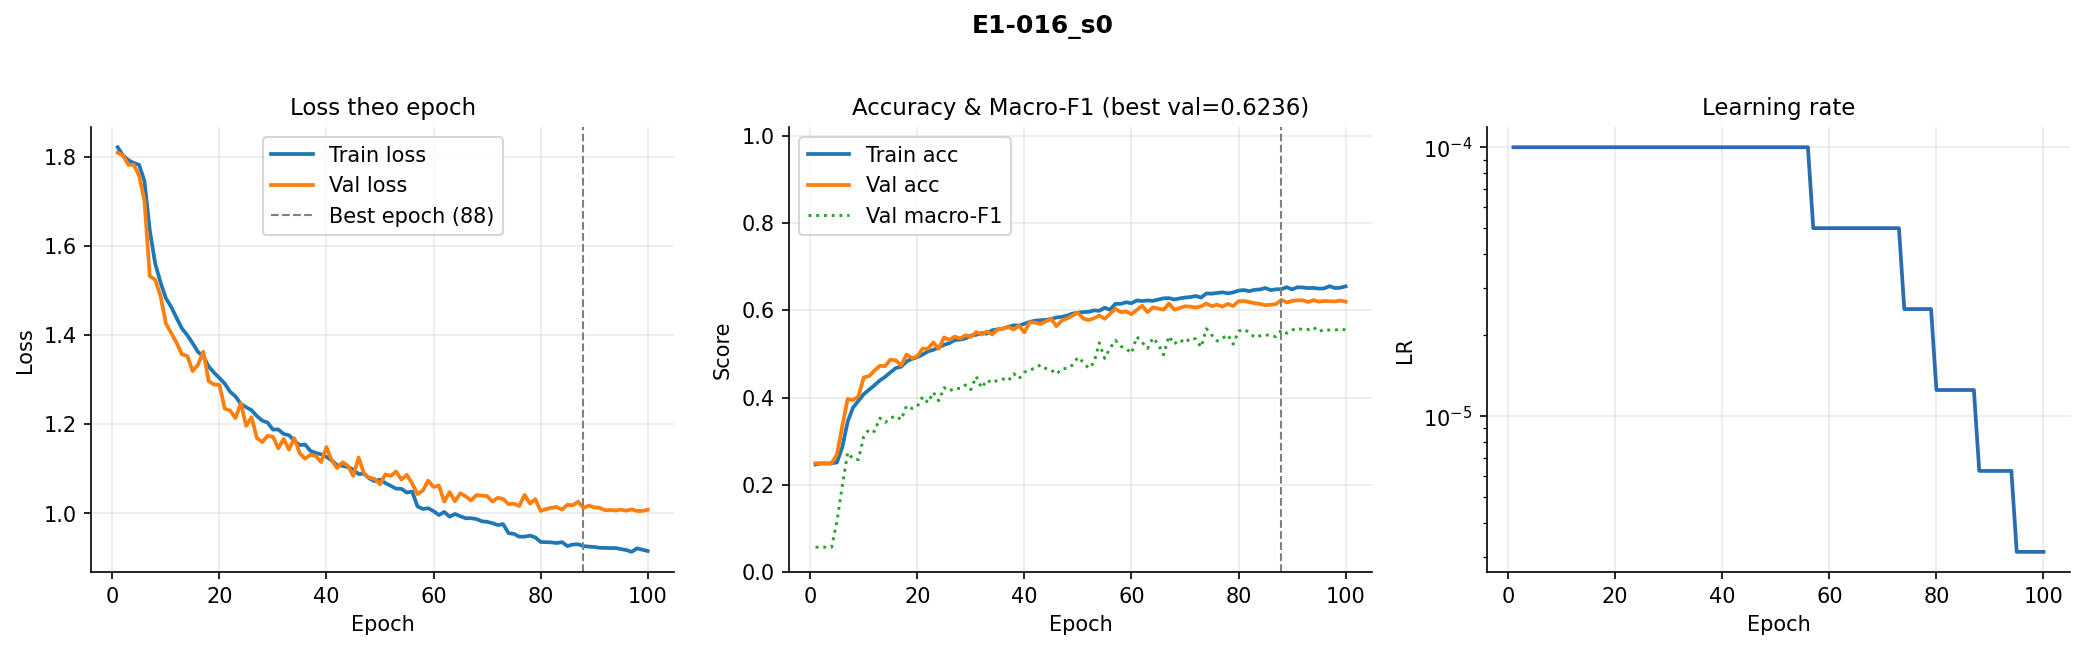

Values plotted in this chart, from the file beside it:
epoch, train_loss, val_loss, train_acc, val_acc, val_macro_f1, lr
1, 1.821, 1.808, 0.2466, 0.2494, 0.05703, 0.0001
2, 1.802, 1.802, 0.2491, 0.2494, 0.05703, 0.0001
3, 1.792, 1.782, 0.2487, 0.2494, 0.05703, 0.0001
4, 1.786, 1.781, 0.2491, 0.2494, 0.05703, 0.0001
5, 1.781, 1.757, 0.2512, 0.27, 0.1168, 0.0001
6, 1.745, 1.701, 0.2867, 0.3352, 0.1983, 0.0001
7, 1.635, 1.532, 0.345, 0.3968, 0.2739, 0.0001
8, 1.56, 1.524, 0.377, 0.3943, 0.2593, 0.0001
9, 1.518, 1.488, 0.3924, 0.4026, 0.2577, 0.0001
10, 1.483, 1.426, 0.4078, 0.4461, 0.3104, 0.0001
11, 1.463, 1.404, 0.418, 0.4492, 0.3271, 0.0001
12, 1.438, 1.382, 0.4281, 0.462, 0.3221, 0.0001
13, 1.415, 1.356, 0.4391, 0.4726, 0.3529, 0.0001
14, 1.4, 1.353, 0.4474, 0.472, 0.3429, 0.0001
15, 1.381, 1.319, 0.4579, 0.487, 0.3529, 0.0001
16, 1.362, 1.333, 0.4677, 0.4851, 0.3579, 0.0001
17, 1.352, 1.362, 0.4708, 0.4737, 0.3491, 0.0001
18, 1.329, 1.296, 0.4825, 0.4985, 0.3813, 0.0001
19, 1.316, 1.289, 0.4885, 0.4904, 0.375, 0.0001
20, 1.304, 1.288, 0.4924, 0.4946, 0.3795, 0.0001
21, 1.291, 1.235, 0.4985, 0.5121, 0.4017, 0.0001
22, 1.273, 1.231, 0.5058, 0.5121, 0.3881, 0.0001
23, 1.262, 1.214, 0.5093, 0.5263, 0.412, 0.0001
24, 1.245, 1.247, 0.5152, 0.5118, 0.3926, 0.0001
25, 1.238, 1.196, 0.5208, 0.5378, 0.4227, 0.0001
26, 1.231, 1.216, 0.5246, 0.5319, 0.4149, 0.0001
27, 1.218, 1.169, 0.5318, 0.5397, 0.4218, 0.0001
28, 1.208, 1.16, 0.5327, 0.5352, 0.4205, 0.0001
29, 1.204, 1.174, 0.5357, 0.543, 0.4289, 0.0001
30, 1.188, 1.172, 0.5418, 0.5386, 0.4182, 0.0001
31, 1.188, 1.146, 0.5437, 0.55, 0.4482, 0.0001
32, 1.178, 1.167, 0.5477, 0.5444, 0.4221, 0.0001
33, 1.175, 1.143, 0.5463, 0.5514, 0.44, 0.0001
34, 1.163, 1.169, 0.5542, 0.5444, 0.4331, 0.0001
35, 1.153, 1.135, 0.5562, 0.5564, 0.4399, 0.0001
36, 1.154, 1.123, 0.558, 0.5575, 0.4427, 0.0001
37, 1.14, 1.132, 0.5622, 0.5617, 0.4383, 0.0001
38, 1.136, 1.129, 0.5655, 0.5556, 0.4547, 0.0001
39, 1.132, 1.115, 0.5648, 0.5648, 0.4432, 0.0001
40, 1.127, 1.149, 0.5691, 0.5495, 0.4579, 0.0001
41, 1.119, 1.118, 0.5734, 0.5726, 0.464, 0.0001
42, 1.108, 1.102, 0.5761, 0.5717, 0.4666, 0.0001
43, 1.107, 1.115, 0.5772, 0.5687, 0.4748, 0.0001
44, 1.104, 1.107, 0.5778, 0.5743, 0.4666, 0.0001
45, 1.098, 1.084, 0.5802, 0.5804, 0.4634, 0.0001
46, 1.088, 1.125, 0.5836, 0.5637, 0.4538, 0.0001
47, 1.089, 1.089, 0.585, 0.5765, 0.4659, 0.0001
48, 1.078, 1.08, 0.5879, 0.5815, 0.4669, 0.0001
49, 1.072, 1.077, 0.5923, 0.5879, 0.4749, 0.0001
50, 1.076, 1.065, 0.5943, 0.5943, 0.4924, 0.0001
51, 1.068, 1.087, 0.5959, 0.5809, 0.4809, 0.0001
52, 1.062, 1.084, 0.5965, 0.5776, 0.4672, 0.0001
53, 1.056, 1.094, 0.5997, 0.5818, 0.48, 0.0001
54, 1.055, 1.076, 0.5987, 0.5882, 0.5254, 0.0001
55, 1.047, 1.087, 0.6058, 0.5804, 0.4897, 0.0001
56, 1.049, 1.067, 0.6012, 0.5918, 0.5128, 0.0001
57, 1.016, 1.043, 0.6148, 0.6035, 0.531, 5e-05
58, 1.01, 1.051, 0.6148, 0.5957, 0.5174, 5e-05
59, 1.012, 1.073, 0.6183, 0.5971, 0.5125, 5e-05
60, 1.005, 1.059, 0.6161, 0.591, 0.5013, 5e-05
... 40 more rows
